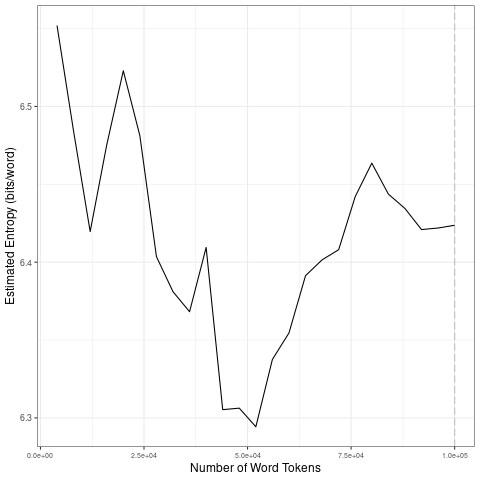

Source data for this figure (header and first rows):
file, entropy.Corpus.Size, entropy.Entropy, sd.Corpus.Size, sd.SD
data/2021_by_en/2021-10-04_tokens_1-gram…, 4000, 6.552, 20000, 0.0503
data/2021_by_en/2021-10-04_tokens_1-gram…, 8000, 6.484, 40000, 0.04385
data/2021_by_en/2021-10-04_tokens_1-gram…, 12000, 6.42, 60000, 0.02533
data/2021_by_en/2021-10-04_tokens_1-gram…, 16000, 6.475, 80000, 0.03037
data/2021_by_en/2021-10-04_tokens_1-gram…, 20000, 6.523, 1e+05, 0.009863
data/2021_by_en/2021-10-04_tokens_1-gram…, 24000, 6.481, 20000, 0.0503
data/2021_by_en/2021-10-04_tokens_1-gram…, 28000, 6.404, 40000, 0.04385
data/2021_by_en/2021-10-04_tokens_1-gram…, 32000, 6.381, 60000, 0.02533
data/2021_by_en/2021-10-04_tokens_1-gram…, 36000, 6.368, 80000, 0.03037
data/2021_by_en/2021-10-04_tokens_1-gram…, 40000, 6.409, 1e+05, 0.009863
data/2021_by_en/2021-10-04_tokens_1-gram…, 44000, 6.305, 20000, 0.0503
data/2021_by_en/2021-10-04_tokens_1-gram…, 48000, 6.306, 40000, 0.04385
data/2021_by_en/2021-10-04_tokens_1-gram…, 52000, 6.294, 60000, 0.02533
data/2021_by_en/2021-10-04_tokens_1-gram…, 56000, 6.338, 80000, 0.03037
data/2021_by_en/2021-10-04_tokens_1-gram…, 60000, 6.355, 1e+05, 0.009863
data/2021_by_en/2021-10-04_tokens_1-gram…, 64000, 6.391, 20000, 0.0503
data/2021_by_en/2021-10-04_tokens_1-gram…, 68000, 6.402, 40000, 0.04385
data/2021_by_en/2021-10-04_tokens_1-gram…, 72000, 6.408, 60000, 0.02533
data/2021_by_en/2021-10-04_tokens_1-gram…, 76000, 6.442, 80000, 0.03037
data/2021_by_en/2021-10-04_tokens_1-gram…, 80000, 6.464, 1e+05, 0.009863
data/2021_by_en/2021-10-04_tokens_1-gram…, 84000, 6.444, 20000, 0.0503
data/2021_by_en/2021-10-04_tokens_1-gram…, 88000, 6.434, 40000, 0.04385
data/2021_by_en/2021-10-04_tokens_1-gram…, 92000, 6.421, 60000, 0.02533
data/2021_by_en/2021-10-04_tokens_1-gram…, 96000, 6.422, 80000, 0.03037
data/2021_by_en/2021-10-04_tokens_1-gram…, 1e+05, 6.424, 1e+05, 0.009863
